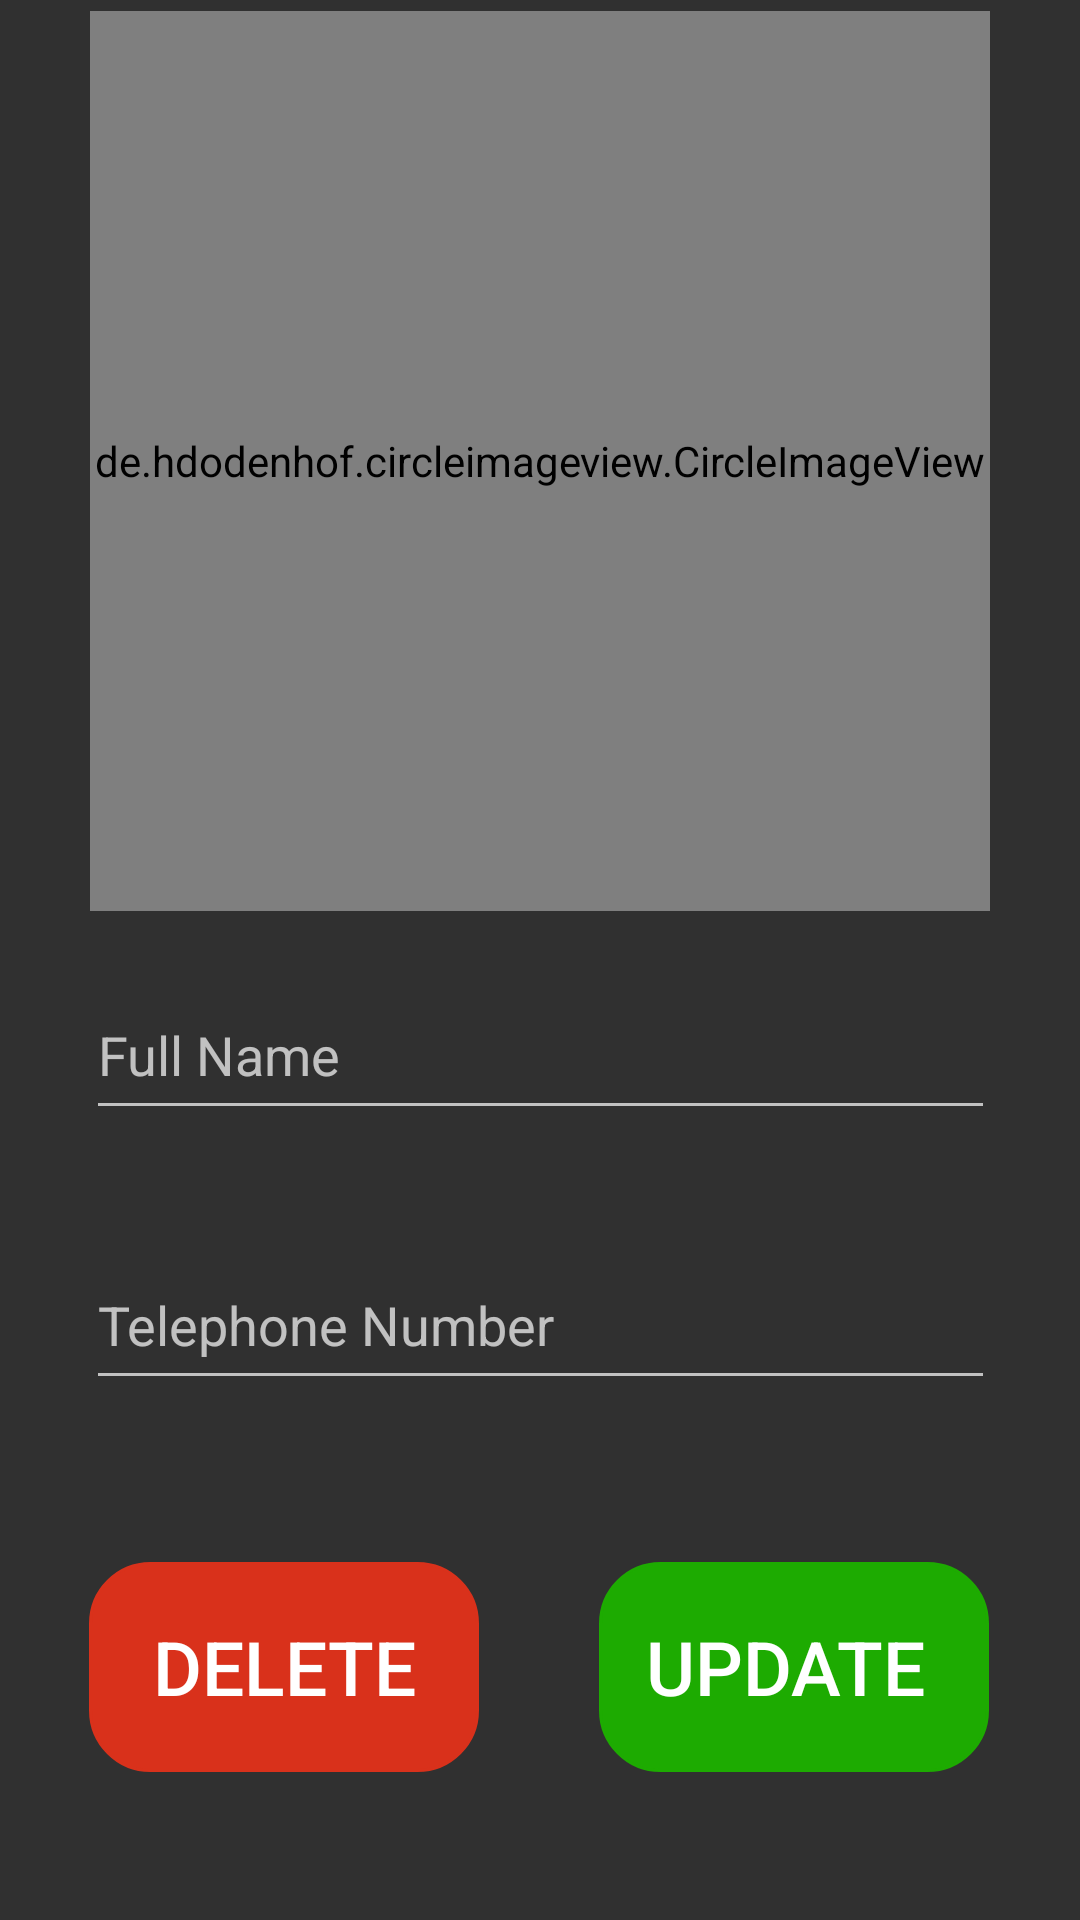

This screen was rendered from an Android layout file. Write that file and the resources it references.
<!-- AndroidManifest.xml: application theme Theme.AppCompat -->
<!-- res/layout/activity_user_profile.xml -->
<?xml version="1.0" encoding="utf-8"?>
<android.support.constraint.ConstraintLayout xmlns:android="http://schemas.android.com/apk/res/android"
    xmlns:app="http://schemas.android.com/apk/res-auto"
    xmlns:tools="http://schemas.android.com/tools"
    android:layout_width="match_parent"
    android:layout_height="match_parent"
    tools:context="faz.ie.partyapp.main.MainActivity"
    tools:layout_editor_absoluteY="81dp">


    <de.hdodenhof.circleimageview.CircleImageView
        android:id="@+id/profileImage"
        android:layout_width="300dp"
        android:layout_height="300dp"
        android:layout_marginStart="55dp"
        android:layout_marginTop="49dp"
        android:layout_marginEnd="55dp"
        android:layout_marginBottom="20dp"
        app:layout_constraintBottom_toTopOf="@+id/updateNameTxt"
        app:layout_constraintEnd_toEndOf="parent"
        android:src="@mipmap/user"
        android:scaleType="centerCrop"
        app:layout_constraintStart_toStartOf="parent"
        app:layout_constraintTop_toTopOf="parent" />

    <EditText
        android:id="@+id/updateNameTxt"
        android:layout_width="303dp"
        android:layout_height="53dp"
        android:layout_marginStart="54dp"
        android:layout_marginEnd="54dp"
        android:layout_marginBottom="37dp"
        android:ems="10"
        android:hint="Full Name"
        android:inputType="textPersonName"
        app:layout_constraintBottom_toTopOf="@+id/updatePhoneTxt"
        app:layout_constraintEnd_toEndOf="parent"
        app:layout_constraintStart_toStartOf="parent"
        app:layout_constraintTop_toBottomOf="@+id/profileImage" />


    <EditText
        android:id="@+id/updatePhoneTxt"
        android:layout_width="303dp"
        android:layout_height="53dp"
        android:layout_marginStart="54dp"
        android:layout_marginEnd="54dp"
        android:layout_marginBottom="54dp"
        android:ems="10"
        android:hint="Telephone Number"
        android:inputType="textEmailAddress"
        app:layout_constraintBottom_toTopOf="@+id/updateButton"
        app:layout_constraintEnd_toEndOf="parent"
        app:layout_constraintStart_toStartOf="parent"
        app:layout_constraintTop_toBottomOf="@+id/updateNameTxt" />


    <Button
        android:id="@+id/updateButton"
        android:layout_width="130dp"
        android:layout_height="70dp"
        android:layout_marginEnd="56dp"
        android:layout_marginBottom="95dp"
        android:background="@drawable/updatebuttonstyle"
        android:backgroundTint="@color/green"
        android:onClick="updateUserInformation"
        android:text="Update "
        android:textColor="@color/white"
        android:textSize="25sp"
        app:layout_constraintBottom_toBottomOf="parent"
        app:layout_constraintEnd_toEndOf="parent"
        app:layout_constraintStart_toEndOf="@+id/deleteButton"
        app:layout_constraintTop_toBottomOf="@+id/updatePhoneTxt"
        tools:ignore="OnClick" />

    <Button
        android:id="@+id/deleteButton"
        android:layout_width="130dp"
        android:layout_height="70dp"
        android:layout_marginStart="55dp"
        android:layout_marginEnd="40dp"
        android:background="@drawable/deletebuttonstyle"
        android:backgroundTint="@color/red"
        android:onClick="deleteAccount"
        android:text="Delete"
        android:textColor="@color/white"
        android:textSize="25sp"
        app:layout_constraintBaseline_toBaselineOf="@+id/updateButton"
        app:layout_constraintEnd_toStartOf="@+id/updateButton"
        app:layout_constraintStart_toStartOf="parent"
        tools:ignore="OnClick" />

</android.support.constraint.ConstraintLayout>
<!-- resources referenced by this layout -->
<resources>
  <color name="green">#1dab01</color>
  <color name="red">#d9311b</color>
  <color name="white">#fff</color>
  <!-- drawable deletebuttonstyle (drawable) -->
  <?xml version="1.0" encoding="utf-8"?>
  <shape xmlns:android="http://schemas.android.com/apk/res/android">
      <stroke android:width="1dp" android:color="@color/red"/>
      <corners android:radius="20dp"/>
      <padding android:top="15dp" android:bottom="15dp" android:left="15dp" android:right="15dp"/>
  
  </shape>
  <!-- drawable updatebuttonstyle (drawable) -->
  <?xml version="1.0" encoding="utf-8"?>
  <shape xmlns:android="http://schemas.android.com/apk/res/android">
      <stroke android:width="1dp" android:color="@color/green"/>
      <corners android:radius="20dp"/>
      <padding android:top="15dp" android:bottom="15dp" android:left="15dp" android:right="15dp"/>
  
  </shape>
</resources>
